Image classification data set "Mid224" (khuonglaptri3/TickNets on GitHub). Class labels (5): bird, cat, dog, frog, horse.

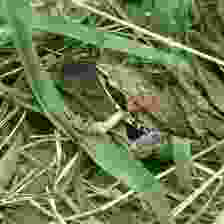
Label: frog

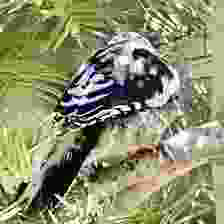
Label: bird

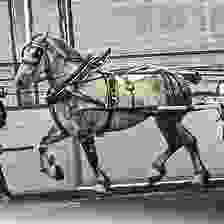
Label: horse

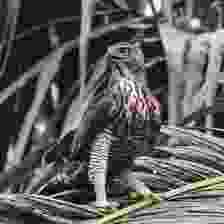
Label: bird

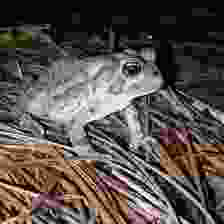
Label: frog

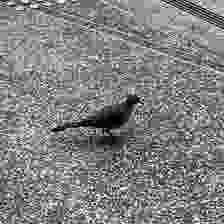
Label: bird
